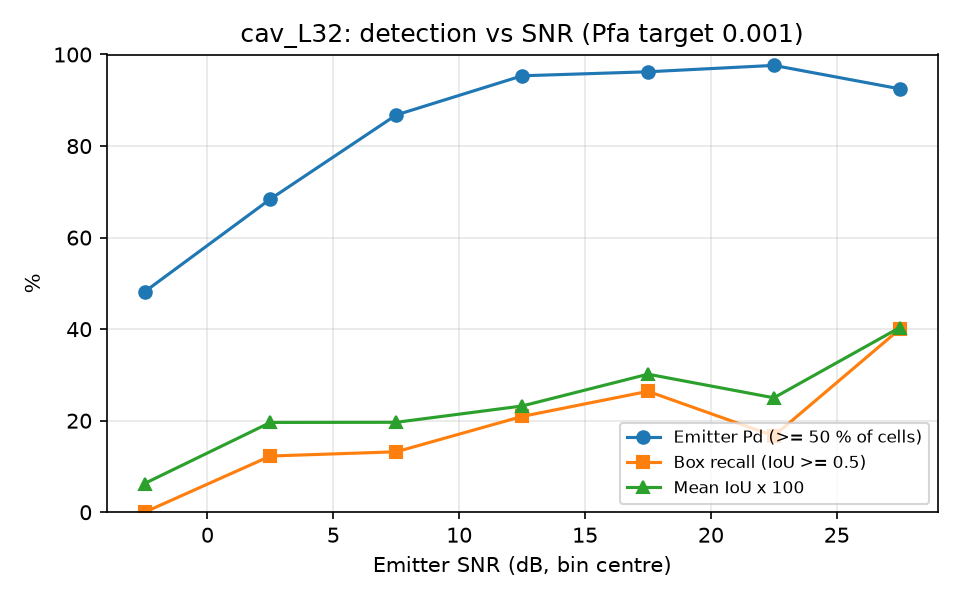

The table this chart was drawn from, first rows:
snr_lo, snr_hi, n, emitter_pd, box_recall, mean_iou
-5, 0, 54, 0.4815, 0.0000, 0.0627
0, 5, 57, 0.6842, 0.1228, 0.1962
5, 10, 53, 0.8679, 0.1321, 0.1965
10, 15, 43, 0.9535, 0.2093, 0.2321
15, 20, 53, 0.9623, 0.2642, 0.3016
20, 25, 42, 0.9762, 0.1667, 0.2500
25, 30, 40, 0.9250, 0.4000, 0.4034
